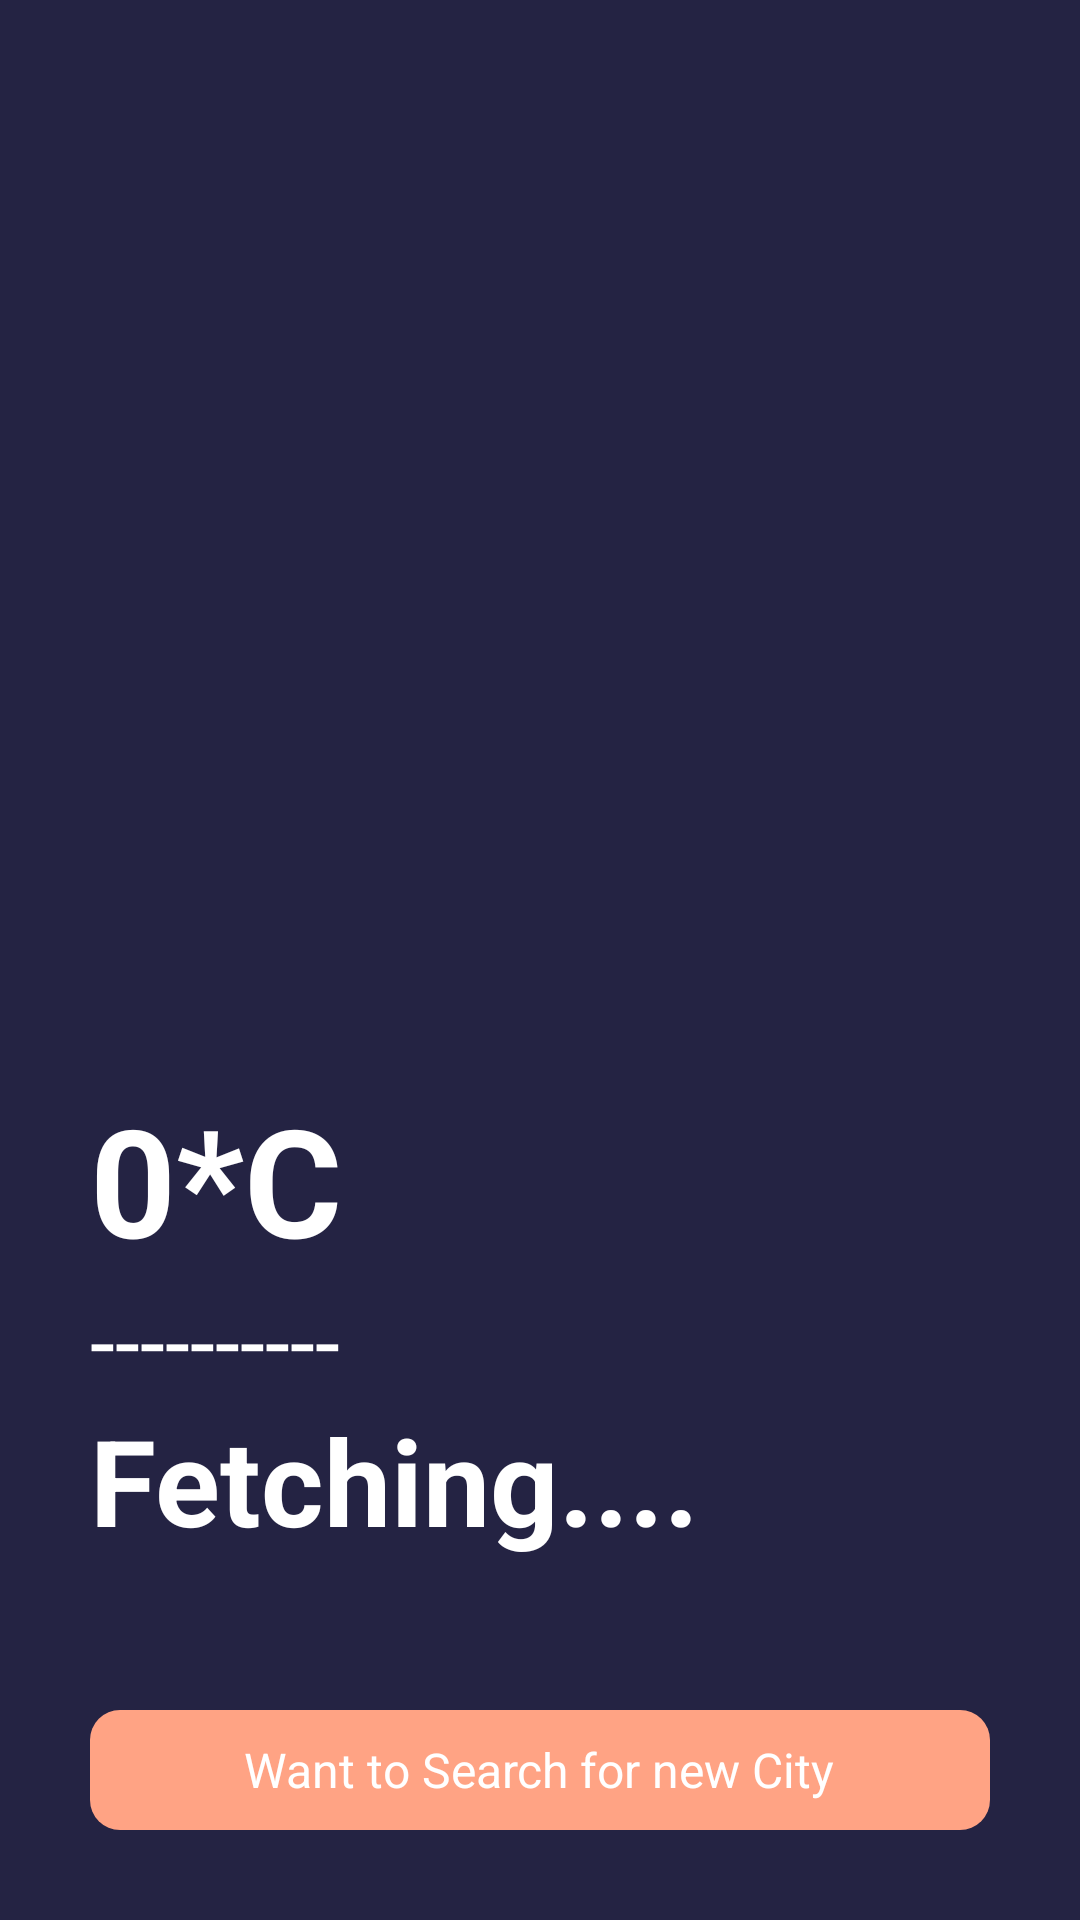

Here is an Android app screen rendered from its layout file. Give the layout XML and the strings, colors and styles it references.
<!-- AndroidManifest.xml: application theme Theme.SunshineWeatherApp -->
<!-- res/layout/activity_main.xml -->
<?xml version="1.0" encoding="utf-8"?>
<RelativeLayout xmlns:android="http://schemas.android.com/apk/res/android"
    xmlns:app="http://schemas.android.com/apk/res-auto"
    xmlns:tools="http://schemas.android.com/tools"
    android:layout_width="match_parent"
    android:background="#242343"
    android:layout_height="match_parent"
    tools:context="com.example.sunshineweatherapp.MainActivity">


    <ImageView
        android:layout_width="match_parent"
        android:layout_height="270dp"
        android:id="@+id/weatherIcon"
        android:src="@drawable/finding"
        android:layout_marginTop="80dp"></ImageView>



    <LinearLayout
        android:layout_width="match_parent"
        android:layout_height="wrap_content"
        android:layout_marginBottom="50dp"
        android:orientation="vertical"
        android:layout_above="@id/cityfinder">

        <TextView
            android:id="@+id/temperature"
            android:layout_width="421dp"
            android:layout_height="wrap_content"
            android:paddingStart="30dp"
            android:paddingLeft="30dp"
            android:text="0*C"
            android:textSize="50sp"
            android:textStyle="bold"
            android:textColor="#ffffff"
            />

        <TextView
            android:layout_width="match_parent"
            android:layout_height="wrap_content"
            android:id="@+id/weathercondition"
            android:textSize="30sp"
            android:textColor="#ffffff"
            android:text="----------"
            android:paddingStart="30sp"
            android:paddingLeft="30sp"></TextView>


        <TextView
            android:layout_width="match_parent"
            android:layout_height="wrap_content"
            android:id="@+id/cityname"
            android:textStyle="bold"
            android:textSize="40sp"
            android:text="Fetching...."
            android:paddingLeft="30dp"

            android:textColor="#ffffff"></TextView>

    </LinearLayout>











    <RelativeLayout
        android:layout_width="match_parent"
        android:layout_height="40dp"
        android:layout_centerInParent="true"
        android:layout_marginLeft="30dp"
        android:layout_marginRight="30dp"
        android:layout_marginBottom="30dp"
        android:layout_alignParentBottom="true"
        android:background="@drawable/buttondesign"
        android:id="@+id/cityfinder">

        <TextView
            android:layout_width="wrap_content"
            android:layout_height="wrap_content"
            android:text="Want to Search for new City"
            android:textColor="#ffffff"
            android:layout_centerInParent="true"
            android:textSize="16sp"/>

    </RelativeLayout>


</RelativeLayout>
<!-- resources referenced by this layout -->
<resources>
  <!-- drawable buttondesign (drawable) -->
  <?xml version="1.0" encoding="utf-8"?>
  <shape xmlns:android="http://schemas.android.com/apk/res/android"
  
      android:shape="rectangle"
  
      >
  <corners android:radius="10dp"></corners>
      <solid android:color="#ffa384"></solid>
  </shape>
  <style name="Theme.SunshineWeatherApp" parent="Theme.MaterialComponents.DayNight.DarkActionBar">
          
          <item name="colorPrimary">@color/purple_500</item>
          <item name="colorPrimaryVariant">@color/purple_700</item>
          <item name="colorOnPrimary">@color/white</item>
          
          <item name="colorSecondary">@color/teal_200</item>
          <item name="colorSecondaryVariant">@color/teal_700</item>
          <item name="colorOnSecondary">@color/black</item>
          
          <item name="android:statusBarColor" tools:targetApi="l">?attr/colorPrimaryVariant</item>
          
      </style>
  <!-- not gathered from this repository: default colours our renderer supplied (Android Studio template values) -->
  <color name="purple_500">#FF6200EE</color>
  <color name="purple_700">#FF3700B3</color>
  <color name="teal_200">#FF03DAC5</color>
  <color name="teal_700">#FF018786</color>
  <color name="black">#FF000000</color>
  <color name="white">#FFFFFFFF</color>
</resources>
